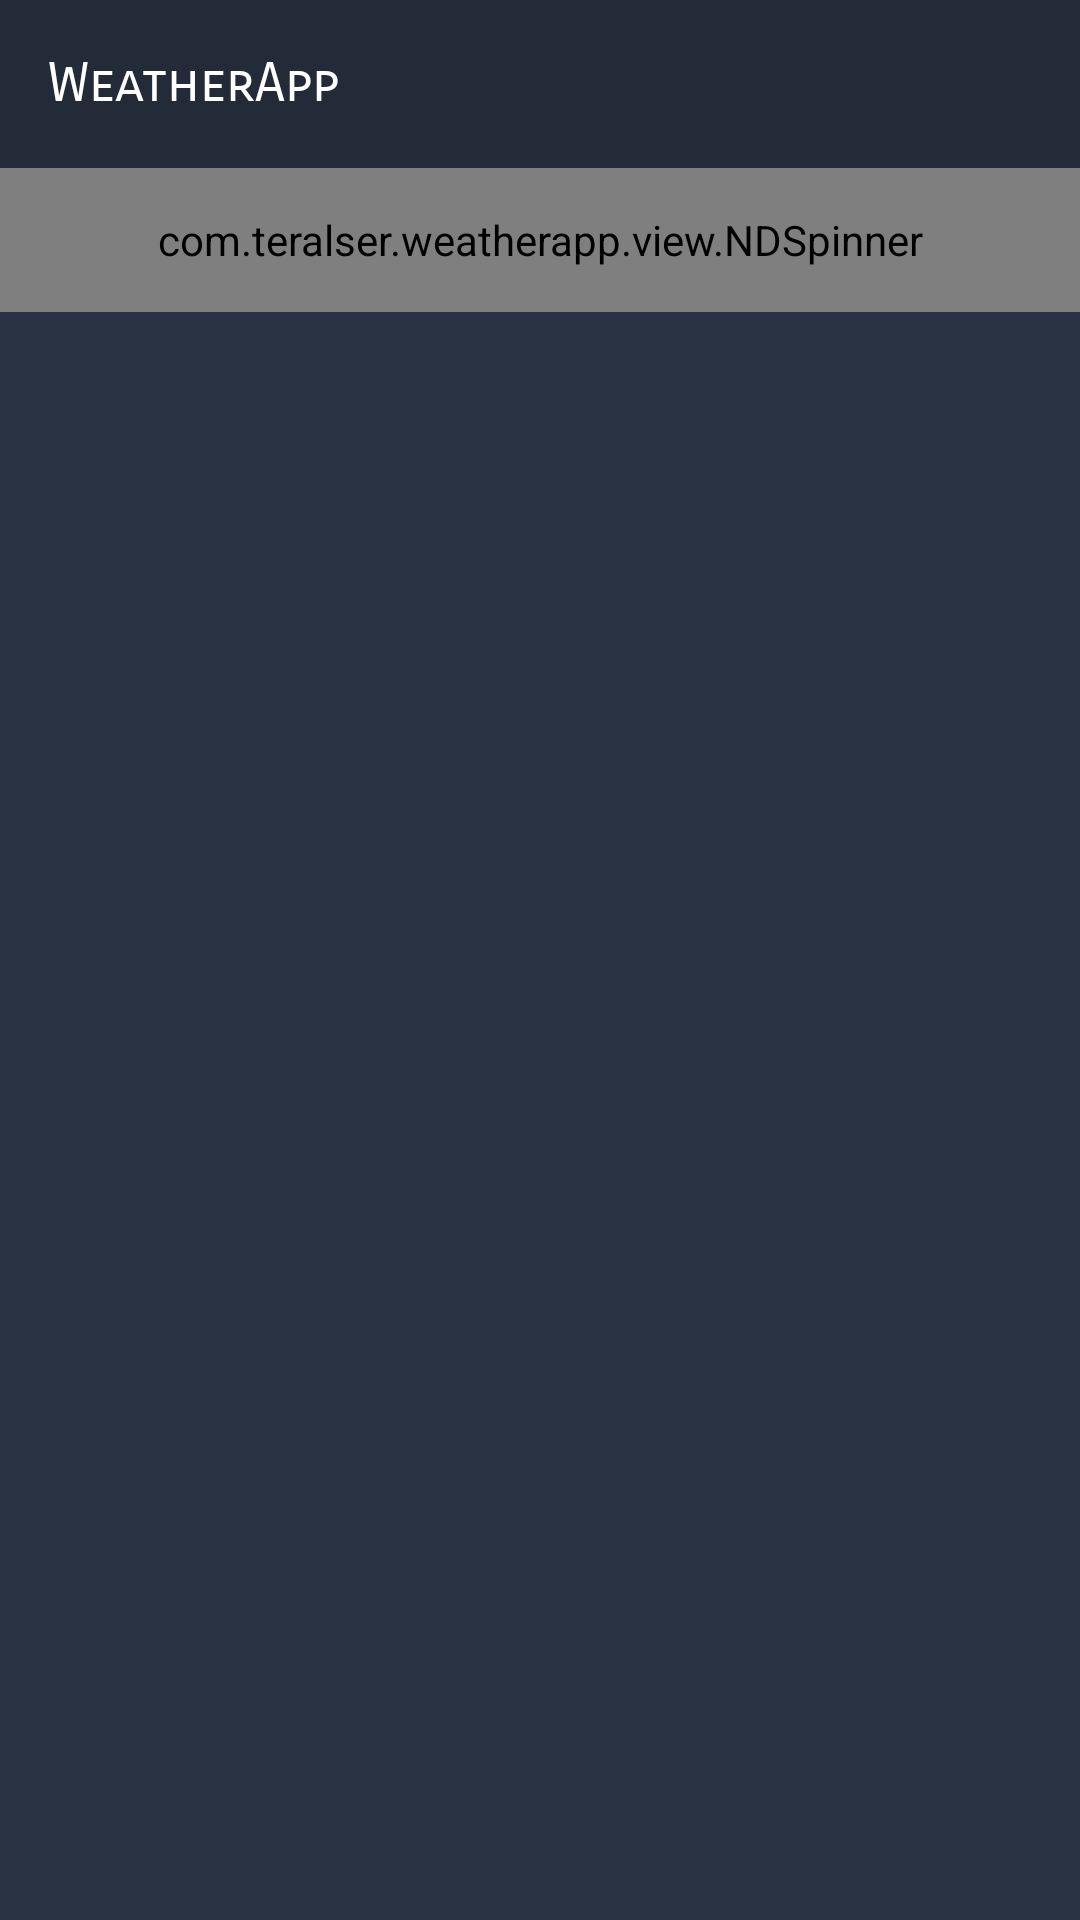

Layout XML and referenced resources for this Android screen:
<!-- AndroidManifest.xml: application theme AppTheme -->
<!-- res/layout/activity_main.xml -->
<?xml version="1.0" encoding="utf-8"?>
<LinearLayout xmlns:android="http://schemas.android.com/apk/res/android"
    xmlns:app="http://schemas.android.com/apk/res-auto"
    xmlns:tools="http://schemas.android.com/tools"
    android:layout_width="match_parent"
    android:layout_height="match_parent"
    android:orientation="vertical"
    tools:context="com.example.weatherapp.activity.MainActivity">

    <android.support.v7.widget.Toolbar
        android:id="@+id/toolbar"
        android:layout_width="match_parent"
        android:layout_height="@dimen/action_bar_height"
        android:background="@color/colorPrimary"
        app:title="@string/app_name"
        app:titleTextAppearance="@style/ToolbarTitleStyle">

        <com.vlad1m1r.lemniscate.BernoullisProgressView
            android:id="@+id/progressBar"
            android:layout_width="40dp"
            android:layout_height="40dp"
            android:layout_gravity="end"
            android:layout_marginEnd="@dimen/activity_padding"
            android:visibility="invisible"
            app:duration="1000"
            app:hasHole="false"
            app:lineColor="@color/white"
            app:lineLength="0.5"
            app:lineLengthChangeable="true"
            app:maxLineLength="0.8"
            app:minLineLength="0.4"
            app:sizeMultiplier="1"
            app:strokeWidth="3dp"
            tools:visibility="visible" />

    </android.support.v7.widget.Toolbar>

    <com.example.weatherapp.view.NDSpinner
        android:id="@+id/spinner"
        android:layout_width="match_parent"
        android:layout_height="@dimen/spinner_height" />

    <FrameLayout
        android:id="@+id/forecastView"
        android:layout_width="match_parent"
        android:layout_height="wrap_content"
        android:layout_marginTop="@dimen/activity_padding"
        android:clickable="true"
        android:foreground="?attr/selectableItemBackground">

        <LinearLayout
            android:layout_width="match_parent"
            android:layout_height="wrap_content"
            android:layout_marginTop="@dimen/padding_medium"
            android:orientation="horizontal">

            <LinearLayout
                android:id="@+id/weatherDataContainer"
                android:layout_width="0dp"
                android:layout_height="wrap_content"
                android:layout_weight="1"
                android:orientation="vertical">

                <LinearLayout
                    android:id="@+id/mainInfo"
                    android:layout_width="match_parent"
                    android:layout_height="wrap_content"
                    android:orientation="horizontal"
                    android:paddingTop="@dimen/padding_medium">

                    <TextView
                        android:id="@+id/temp"
                        android:layout_width="wrap_content"
                        android:layout_height="wrap_content"
                        android:layout_gravity="center_vertical"
                        android:layout_marginStart="@dimen/activity_padding"
                        android:textColor="@color/white"
                        android:textSize="@dimen/text_size_huge"
                        tools:text="18°C" />

                    <LinearLayout
                        android:layout_width="0dp"
                        android:layout_height="wrap_content"
                        android:layout_gravity="center_vertical"
                        android:layout_marginStart="30dp"
                        android:layout_weight="1"
                        android:orientation="vertical">

                        <TextView
                            android:id="@+id/main"
                            android:layout_width="wrap_content"
                            android:layout_height="wrap_content"
                            android:layout_gravity="center_vertical"
                            android:layout_marginStart="@dimen/padding_small"
                            android:textColor="@color/white"
                            android:textSize="@dimen/text_size_medium"
                            android:textStyle="bold"
                            tools:text="Clear" />

                        <TextView
                            android:id="@+id/descr"
                            android:layout_width="wrap_content"
                            android:layout_height="wrap_content"
                            android:layout_gravity="center_vertical"
                            android:layout_marginStart="@dimen/padding_small"
                            android:textColor="@color/white"
                            android:textSize="@dimen/text_size_small"
                            tools:text="clear sky" />
                    </LinearLayout>

                </LinearLayout>

                <LinearLayout
                    android:id="@+id/tempInfo"
                    android:layout_width="match_parent"
                    android:layout_height="wrap_content"
                    android:orientation="horizontal"
                    android:paddingBottom="@dimen/padding_medium">

                    <ImageView
                        android:id="@+id/weatherIcon"
                        android:layout_width="@dimen/weather_icon_size"
                        android:layout_height="@dimen/weather_icon_size"
                        android:layout_marginStart="@dimen/activity_padding"
                        android:adjustViewBounds="true" />

                    <TextView
                        android:id="@+id/minTemp"
                        android:layout_width="wrap_content"
                        android:layout_height="wrap_content"
                        android:layout_gravity="center_vertical"
                        android:layout_marginEnd="@dimen/padding_medium"
                        android:layout_marginStart="@dimen/padding_big"
                        android:textColor="@color/white"
                        android:textSize="@dimen/text_size_small"
                        tools:text="min: 14°C" />

                    <TextView
                        android:id="@+id/maxTemp"
                        android:layout_width="wrap_content"
                        android:layout_height="wrap_content"
                        android:layout_gravity="center_vertical"
                        android:layout_marginStart="@dimen/padding_small"
                        android:textColor="@color/white"
                        android:textSize="@dimen/text_size_small"
                        tools:text="max: 22°C" />

                </LinearLayout>

            </LinearLayout>

            <ImageView
                android:id="@+id/arrowDetails"
                android:layout_width="@dimen/weather_icon_size"
                android:layout_height="@dimen/weather_icon_size"
                android:layout_gravity="center_vertical"
                android:layout_marginStart="@dimen/activity_padding"
                android:adjustViewBounds="true"
                android:alpha="0"
                android:src="@drawable/ic_navigate_next_black_24dp"
                android:tint="@color/white"
                tools:alpha="1" />

        </LinearLayout>

    </FrameLayout>

</LinearLayout>
<!-- resources referenced by this layout -->
<resources>
  <color name="colorPrimary">#232b38</color>
  <dimen name="action_bar_height">56dp</dimen>
  <dimen name="activity_padding">16dp</dimen>
  <dimen name="padding_big">15dp</dimen>
  <dimen name="padding_medium">10dp</dimen>
  <dimen name="padding_small">5dp</dimen>
  <dimen name="spinner_height">48dp</dimen>
  <dimen name="text_size_huge">40sp</dimen>
  <dimen name="text_size_medium">16sp</dimen>
  <dimen name="text_size_small">14sp</dimen>
  <dimen name="weather_icon_size">50dp</dimen>
  <string name="app_name">WeatherApp</string>
  <style name="ToolbarTitleStyle" parent="@style/TextAppearance.Widget.AppCompat.Toolbar.Title">
          <item name="android:textColor">@color/white</item>
          <item name="android:textSize">@dimen/text_size_big</item>
          <item name="android:textAllCaps">false</item>
          <item name="android:fontFamily">sans-serif-smallcaps</item>
      </style>
  <style name="AppTheme" parent="Theme.AppCompat.Light.NoActionBar">
          
          <item name="colorPrimary">@color/colorPrimary</item>
          <item name="colorPrimaryDark">@color/colorPrimaryDark</item>
          <item name="colorAccent">@color/colorAccent</item>
          <item name="android:windowBackground">@color/colorBackground</item>
          <item name="colorControlNormal">@color/white</item>
          <item name="colorControlActivated">@color/white</item>
  
      </style>
  <dimen name="text_size_big">18sp</dimen>
  <color name="colorPrimaryDark">#1b212b</color>
  <color name="colorAccent">#41dbdd</color>
  <color name="colorBackground">#2a3343</color>
  <!-- not gathered from this repository: default colours our renderer supplied (Android Studio template values) -->
  <color name="white">#FFFFFFFF</color>
</resources>
